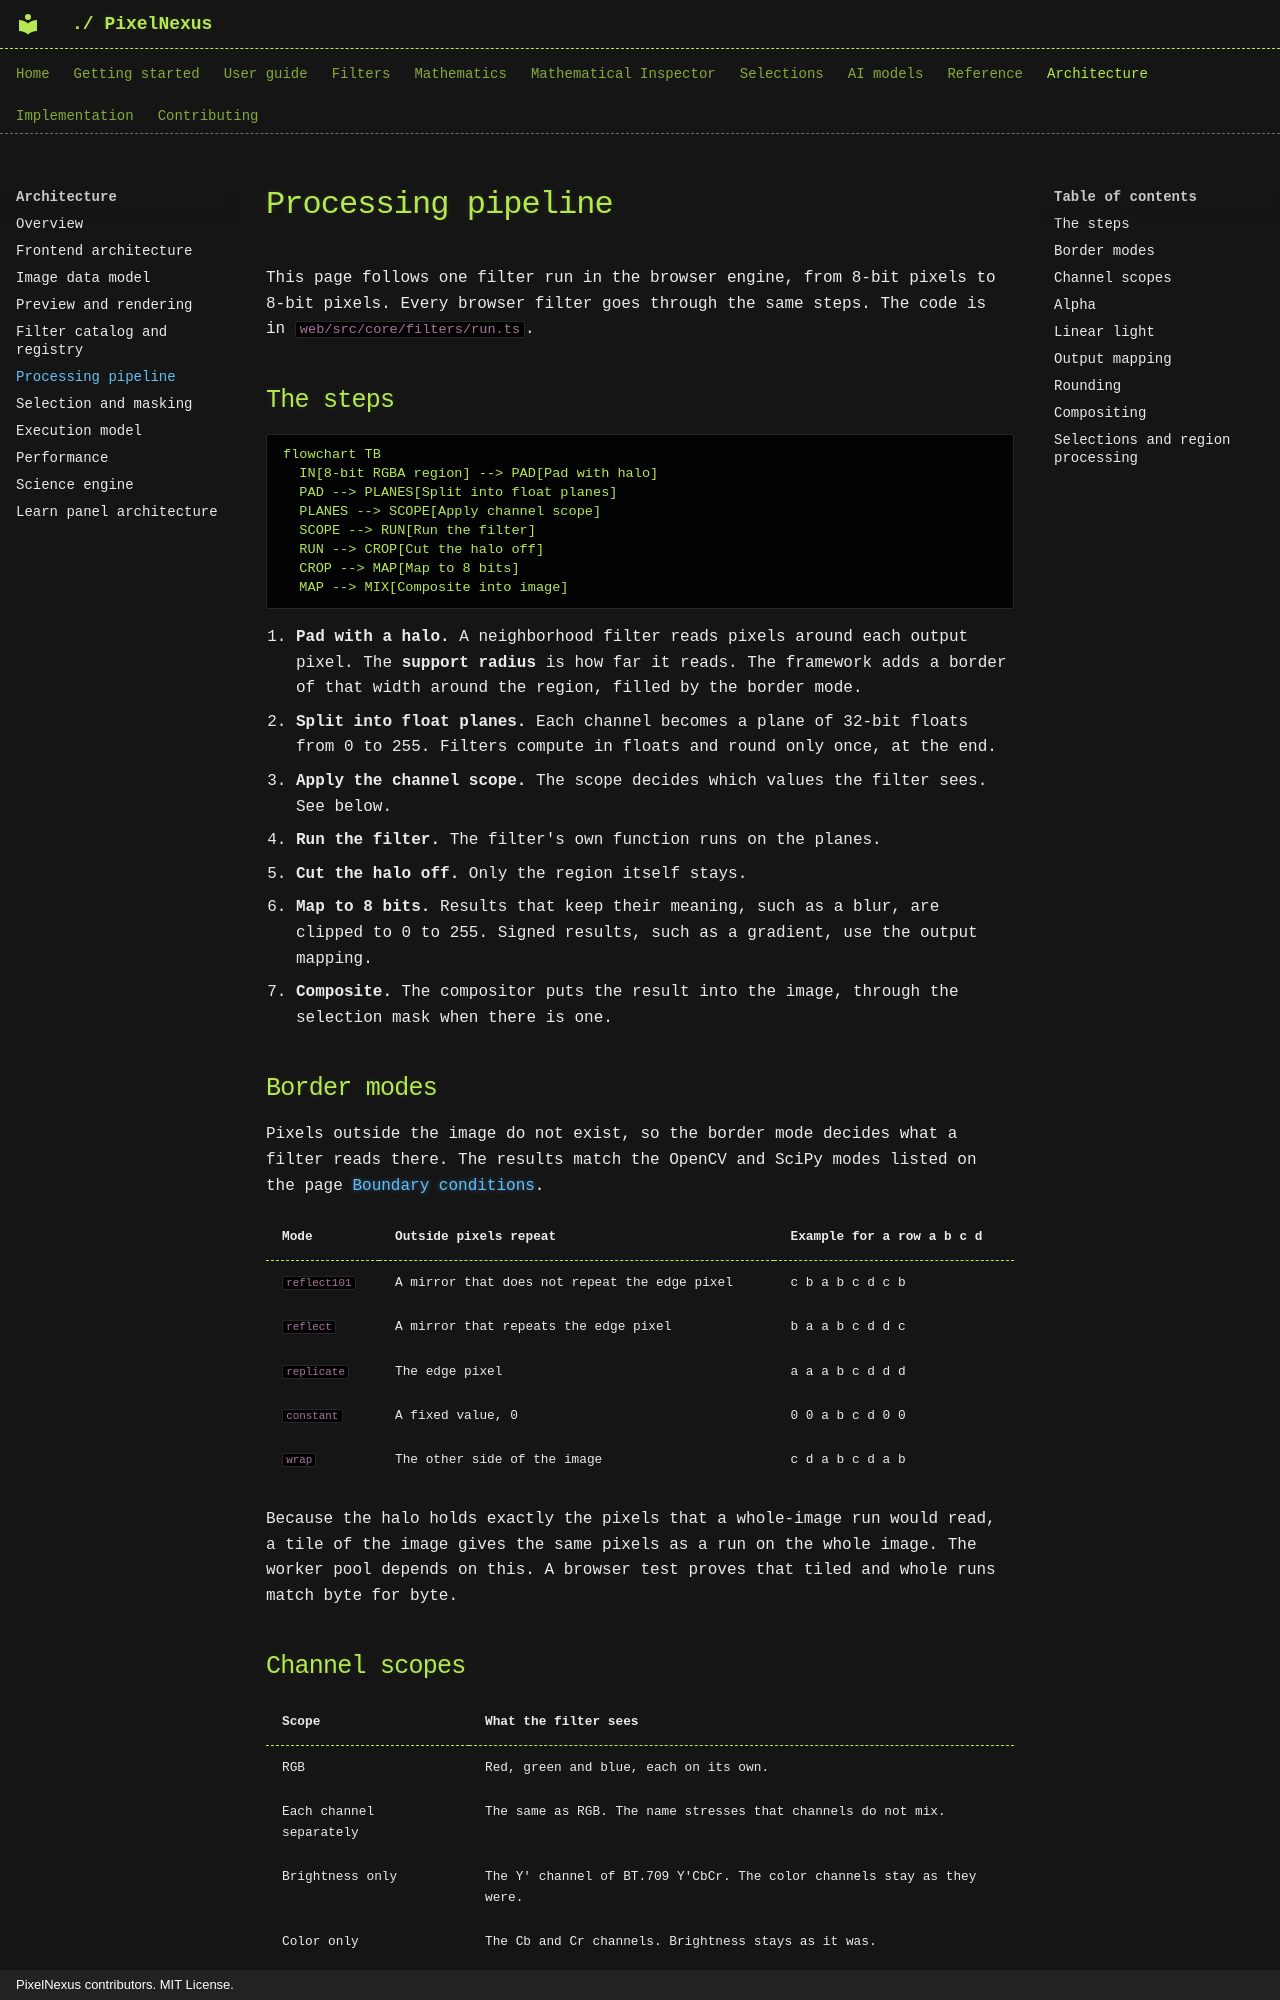

repository: mKamiAsim/pixelnexus · page: architecture/processing-pipeline/index.html · generator: mkdocs · copyright: PixelNexus contributors. MIT License.

# Processing pipeline

This page follows one filter run in the browser engine, from 8-bit pixels to 8-bit pixels. Every browser filter goes through the same steps. The code is in `web/src/core/filters/run.ts`.

## The steps

```mermaid
flowchart TB
  IN[8-bit RGBA region] --> PAD[Pad with halo]
  PAD --> PLANES[Split into float planes]
  PLANES --> SCOPE[Apply channel scope]
  SCOPE --> RUN[Run the filter]
  RUN --> CROP[Cut the halo off]
  CROP --> MAP[Map to 8 bits]
  MAP --> MIX[Composite into image]
```

1. **Pad with a halo.** A neighborhood filter reads pixels around each output pixel. The **support radius** is how far it reads. The framework adds a border of that width around the region, filled by the border mode.
2. **Split into float planes.** Each channel becomes a plane of 32-bit floats from 0 to 255. Filters compute in floats and round only once, at the end.
3. **Apply the channel scope.** The scope decides which values the filter sees. See below.
4. **Run the filter.** The filter's own function runs on the planes.
5. **Cut the halo off.** Only the region itself stays.
6. **Map to 8 bits.** Results that keep their meaning, such as a blur, are clipped to 0 to 255. Signed results, such as a gradient, use the output mapping.
7. **Composite.** The compositor puts the result into the image, through the selection mask when there is one.

## Border modes

Pixels outside the image do not exist, so the border mode decides what a filter reads there. The results match the OpenCV and SciPy modes listed on the page [Boundary conditions](../mathematics/boundary-conditions.md).

| Mode | Outside pixels repeat | Example for a row a b c d |
|---|---|---|
| `reflect101` | A mirror that does not repeat the edge pixel | c b a b c d c b |
| `reflect` | A mirror that repeats the edge pixel | b a a b c d d c |
| `replicate` | The edge pixel | a a a b c d d d |
| `constant` | A fixed value, 0 | 0 0 a b c d 0 0 |
| `wrap` | The other side of the image | c d a b c d a b |

Because the halo holds exactly the pixels that a whole-image run would read, a tile of the image gives the same pixels as a run on the whole image. The worker pool depends on this. A browser test proves that tiled and whole runs match byte for byte.

## Channel scopes

| Scope | What the filter sees |
|---|---|
| RGB | Red, green and blue, each on its own. |
| Each channel separately | The same as RGB. The name stresses that channels do not mix. |
| Brightness only | The Y' channel of BT.709 Y'CbCr. The color channels stay as they were. |
| Color only | The Cb and Cr channels. Brightness stays as it was. |

A signed result, such as a gradient, has no color. With the brightness scope, its single plane is copied to all three channels. A signed filter cannot use the color-only scope, and the framework refuses it.
